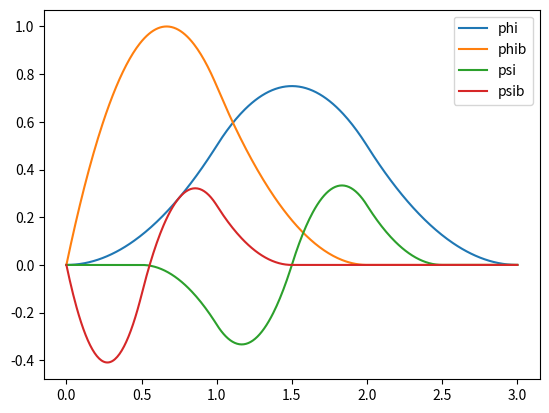

The script that saved this image:
from dataclasses import dataclass, field
from typing import Callable, Dict, Tuple, List
import sympy as sp

x = sp.Symbol("x")


@dataclass
class ScalingFamily:
    """Abstract base for scaling functions (symbolic)."""

    supports: Dict[str, Tuple[float, float]] = field(default_factory=dict)

    def phi(self):
        raise NotImplementedError

    def phib(self):
        raise NotImplementedError

    def as_dict(self) -> Dict[str, sp.Lambda]:
        return {"phi": self.phi(), "phib": self.phib()}


@dataclass
class Primitives(ScalingFamily):
    psi_spec: List[Tuple[float, str, float]] = field(default_factory=list)
    psib_spec: List[Tuple[float, str, float]] = field(default_factory=list)
    supports: Dict[str, Tuple[float, float]] = field(default_factory=dict)

    def __post_init__(self):
        def compute_support(spec):
            supps = []
            for coeff, base, shift in spec:
                a, b = self.supports[base]
                supps.append(((a + shift) / 2, (b + shift) / 2))
            return (min(s[0] for s in supps), max(s[1] for s in supps))

        if self.psi_spec:
            self.supports["psi"] = compute_support(self.psi_spec)
        if self.psib_spec:
            self.supports["psib"] = compute_support(self.psib_spec)

    def psi(self):
        return sp.Lambda(
            x,
            sum(c * getattr(self, base)()(2 * x - sh) for c, base, sh in self.psi_spec),
        )

    def psib(self):
        return sp.Lambda(
            x,
            sum(
                c * getattr(self, base)()(2 * x - sh) for c, base, sh in self.psib_spec
            ),
        )

    def as_dict(self):
        d = super().as_dict()
        d.update({"psi": self.psi(), "psib": self.psib()})
        return d


class SF_MinimalSupport(ScalingFamily):
    supports = {"phi": (0, 3), "phib": (0, 2)}

    def phi(self):
        return sp.Lambda(
            x,
            sp.Piecewise(
                (x**2 / 2, (x >= 0) & (x <= 1)),
                (-(x**2) + 3 * x - sp.Rational(3, 2), (x > 1) & (x <= 2)),
                (x**2 / 2 - 3 * x + sp.Rational(9, 2), (x > 2) & (x <= 3)),
                (0, True),
            ),
        )

    def phib(self):
        return sp.Lambda(
            x,
            sp.Piecewise(
                (-sp.Rational(9, 4) * x**2 + 3 * x, (x >= 0) & (x <= 1)),
                (sp.Rational(3, 4) * x**2 - 3 * x + 3, (x > 1) & (x <= 2)),
                (0, True),
            ),
        )


class Primitives_MinimalSupport(SF_MinimalSupport, Primitives):
    def __init__(self):
        psi_spec = [(-0.5, "phi", 1), (0.5, "phi", 2)]
        psib_spec = [(-0.5, "phib", 0), (0.5, "phi", 0)]
        super().__init__(
            psi_spec=psi_spec, psib_spec=psib_spec, supports=self.supports.copy()
        )


if __name__ == "__main__":
    P = Primitives_MinimalSupport()
    funcs = P.as_dict()

    print("Supports:", P.supports)
    print("ψ symbolic:", funcs["psi"].expr)
    print("ψb symbolic:", funcs["psib"].expr)

    # Convert symbolic Lambda -> numerical fast callables
    psi_num = sp.lambdify(x, funcs["psi"](x), "numpy")
    psib_num = sp.lambdify(x, funcs["psib"](x), "numpy")

    import numpy as np, matplotlib.pyplot as plt

    xs = np.linspace(0, 3, 400)
    plt.plot(xs, sp.lambdify(x, funcs["phi"](x), "numpy")(xs), label="phi")
    plt.plot(xs, sp.lambdify(x, funcs["phib"](x), "numpy")(xs), label="phib")
    plt.plot(xs, psi_num(xs), label="psi")
    plt.plot(xs, psib_num(xs), label="psib")
    plt.legend()
    plt.show()
